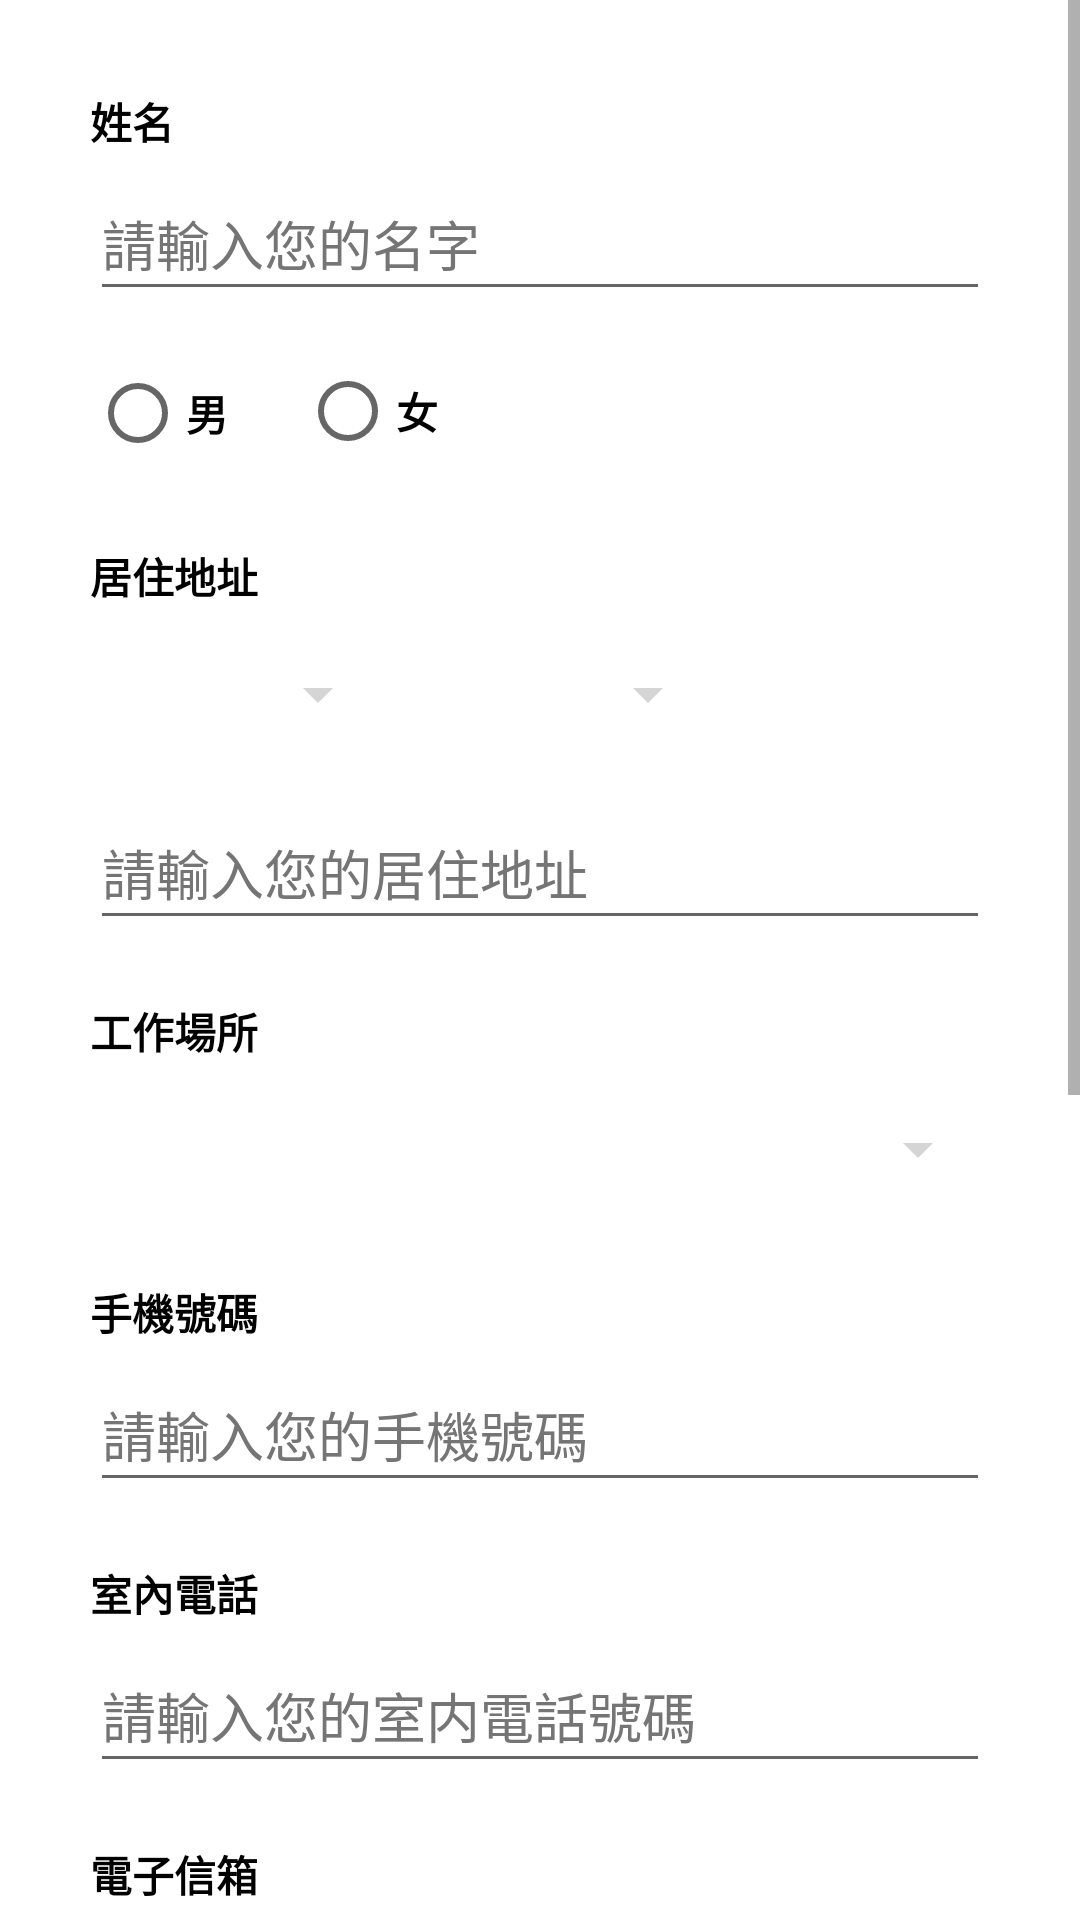

Android layout source for this screen:
<!-- AndroidManifest.xml: application theme Theme.SmartGasMasterApp -->
<!-- res/layout/activity_register.xml -->
<?xml version="1.0" encoding="utf-8"?>
<ScrollView
    xmlns:android="http://schemas.android.com/apk/res/android"
    xmlns:tools="http://schemas.android.com/tools"
    android:layout_width="match_parent"
    android:layout_height="match_parent"
    tools:context=".Register"
    android:background="@color/white">

    <LinearLayout
        android:layout_width="match_parent"
        android:layout_height="wrap_content"
        android:padding="30dp"
        android:orientation="vertical">


        <TextView
            android:id="@+id/register_name"
            android:text="@string/name"
            android:textAppearance="?android:attr/textAppearanceSmall"
            android:layout_width="match_parent"
            android:layout_height="wrap_content"
            android:textColor="#ff000000"
            android:layout_gravity="center"
            android:textStyle="bold"/>

        <EditText
            android:id="@+id/register_name_input"
            android:layout_width="match_parent"
            android:layout_height="48dp"
            android:minWidth="25dp"
            android:minHeight="25dp"
            android:autofillHints="@string/name"
            android:hint="@string/enter_name"
            android:layout_marginTop="5dp"
            android:textColorHint="#ff757575"
            android:inputType="textPersonName"
            android:layout_gravity="center" />

        <RadioGroup
            android:id = "@+id/radioGroup"
            android:layout_width="wrap_content"
            android:layout_height="wrap_content">
            <RadioButton
                android:id="@+id/radioButton_male"
                android:text="@string/male"
                android:layout_width="wrap_content"
                android:layout_height="wrap_content"
                android:layout_marginTop="10dp"
                android:textStyle="bold"/>

            <RadioButton
                android:id="@+id/radioButton_female"
                android:text="@string/female"
                android:layout_width="wrap_content"
                android:layout_height="wrap_content"
                android:layout_marginStart="70dp"
                android:layout_marginTop="-49dp"
                android:textStyle="bold" />
        </RadioGroup>

        <TextView
            android:id="@+id/register_addr"
            android:text="@string/address"
            android:textAppearance="?android:attr/textAppearanceSmall"
            android:layout_width="match_parent"
            android:layout_height="wrap_content"
            android:textColor="#ff000000"
            android:layout_marginTop="20dp"
            android:layout_gravity="start"
            android:textStyle="bold"/>
        <GridLayout
            android:layout_width="match_parent"
            android:layout_height="wrap_content"
            android:columnCount="2">

            <Spinner
                android:id="@+id/citySpinner"
                android:contentDescription="city"
                android:layout_width="100dp"
                android:layout_height="48dp"
                android:layout_marginEnd="10dp"
                android:layout_marginTop="5dp"
                android:backgroundTint="#ffd5d5d5"
                android:padding="5dp" />

            <Spinner
                android:id="@+id/districtSpinner"
                android:contentDescription="district"
                android:layout_width="100dp"
                android:layout_height="48dp"
                android:layout_marginEnd="10dp"
                android:layout_marginTop="5dp"
                android:backgroundTint="#ffd5d5d5"
                android:padding="5dp" />


        </GridLayout>


        <EditText
            android:id="@+id/register_addr_input"
            android:autofillHints="@string/address"
            android:hint="@string/enter_addr"
            android:textColorHint="#ff757575"
            android:inputType="textPostalAddress"
            android:layout_width="match_parent"
            android:layout_height="48dp"
            android:layout_gravity="center"
            android:layout_marginTop="10dp"
            android:minWidth="25dp"
            android:minHeight="25dp" />

        <TextView
            android:id="@+id/companyTitle"
            android:text="工作場所"
            android:textAppearance="?android:attr/textAppearanceSmall"
            android:layout_width="match_parent"
            android:layout_height="wrap_content"
            android:textColor="#ff000000"
            android:layout_marginTop="20dp"
            android:layout_gravity="start"
            android:textStyle="bold"/>

        <Spinner
            android:id="@+id/company"
            android:contentDescription="Company"
            android:layout_width="match_parent"
            android:layout_height="48dp"
            android:layout_marginTop="5dp"
            android:backgroundTint="#ffd5d5d5"
            android:padding="5dp"
            />

        <TextView
            android:id="@+id/register_phone"
            android:text="@string/phone_string"
            android:textAppearance="?android:attr/textAppearanceSmall"
            android:layout_width="match_parent"
            android:layout_height="wrap_content"
            android:textColor="#ff000000"
            android:layout_gravity="center"
            android:layout_marginTop="20dp"
            android:textStyle="bold"/>

        <EditText
            android:id="@+id/register_phone_input"
            android:layout_width="match_parent"
            android:layout_height="48dp"
            android:autofillHints="@string/phone_string"
            android:hint="@string/enter_phone_no"
            android:textColorHint="#ff757575"
            android:layout_marginTop="5dp"
            android:inputType="phone"
            android:layout_gravity="center"
            />

        <TextView
            android:id="@+id/register_housephone"
            android:text="@string/house_phone"
            android:textAppearance="?android:attr/textAppearanceSmall"
            android:layout_width="match_parent"
            android:layout_height="wrap_content"
            android:textColor="#ff000000"
            android:layout_gravity="center"
            android:layout_marginTop="20dp"
            android:textStyle="bold"/>

        <EditText
            android:id="@+id/register_housephone_input"
            android:inputType="phone"
            android:layout_width="match_parent"
            android:layout_height="48dp"
            android:layout_gravity="center"
            android:layout_marginTop="5dp"
            android:autofillHints="@string/house_phone"
            android:hint="@string/enter_housePhone"
            android:textColorHint="#ff757575"/>

        <TextView
            android:id="@+id/register_email"
            android:text="@string/prompt_email"
            android:textAppearance="?android:attr/textAppearanceSmall"
            android:layout_width="match_parent"
            android:layout_height="wrap_content"
            android:textColor="#ff000000"
            android:layout_gravity="center"
            android:layout_marginTop="20dp"
            android:textStyle="bold"/>

        <EditText
            android:id="@+id/register_email_input"
            android:layout_width="match_parent"
            android:layout_height="48dp"
            android:minWidth="25dp"
            android:minHeight="25dp"
            android:layout_gravity="center"
            android:layout_marginTop="5dp"
            android:autofillHints="@string/prompt_email"
            android:hint="@string/enter_email"
            android:textColorHint="#ff757575"
            android:inputType="textEmailAddress"/>

        <TextView
            android:id="@+id/register_pass"
            android:text="密碼"
            android:textAppearance="?android:attr/textAppearanceSmall"
            android:layout_width="match_parent"
            android:layout_height="wrap_content"
            android:textColor="#ff000000"
            android:layout_gravity="center"
            android:layout_marginTop="20dp"
            android:textStyle="bold"/>

        <EditText
            android:id="@+id/register_pass_input"
            android:layout_width="match_parent"
            android:layout_height="48dp"
            android:minWidth="25dp"
            android:minHeight="25dp"
            android:layout_gravity="center"
            android:layout_marginTop="5dp"
            android:autofillHints="@string/prompt_password"
            android:hint="@string/enter_password"
            android:textColorHint="#ff757575"
            android:inputType="textPassword"/>

        <TextView
            android:id="@+id/register_pass_con"
            android:text="@string/prompt_confirm_password"
            android:textAppearance="?android:attr/textAppearanceSmall"
            android:layout_width="match_parent"
            android:layout_height="wrap_content"
            android:textColor="#ff000000"
            android:layout_gravity="center"
            android:layout_marginTop="20dp"
            android:textStyle="bold" />

        <EditText
            android:id="@+id/register_pass_con_input"
            android:layout_width="match_parent"
            android:layout_height="48dp"
            android:layout_gravity="center"
            android:layout_marginTop="5dp"
            android:autofillHints="@string/prompt_password"
            android:hint="@string/enter_confirm_pass"
            android:textColorHint="#ff757575"
            android:inputType="textPassword"
            android:minWidth="25dp"
            android:minHeight="25dp" />

        <TextView
            android:id="@+id/tvStatus"
            android:layout_width="match_parent"
            android:layout_height="wrap_content" />


        <CheckBox
            android:layout_width="match_parent"
            android:layout_height="wrap_content"
            android:text="@string/terms_cons"
            android:textStyle="bold"
            android:layout_gravity="center"
            android:layout_marginTop="20dp"
            />


        <Button
            android:id="@+id/register_next_button"
            android:layout_width="100dp"
            android:layout_height="60dp"
            android:layout_gravity="center"
            android:layout_marginTop="20dp"
            android:layout_marginBottom="50dp"
            android:backgroundTint="#ff3272d7"
            android:onClick="save"
            android:text="@string/next_string"
            android:textColor="#ffffffff"
            android:textStyle="bold" />

    </LinearLayout>
</ScrollView>
<!-- resources referenced by this layout -->
<resources>
  <string name="address">居住地址</string>
  <string name="enter_addr">請輸入您的居住地址</string>
  <string name="enter_confirm_pass">請確認您的密碼</string>
  <string name="enter_email">請輸入您的電子信箱</string>
  <string name="enter_housePhone">請輸入您的室内電話號碼</string>
  <string name="enter_name">請輸入您的名字</string>
  <string name="enter_password">請輸入您的密碼</string>
  <string name="enter_phone_no">請輸入您的手機號碼</string>
  <string name="female">女</string>
  <string name="house_phone">室內電話</string>
  <string name="male">男</string>
  <string name="name">姓名</string>
  <string name="next_string">下一步</string>
  <string name="phone_string">手機號碼</string>
  <string name="prompt_confirm_password">確認密碼</string>
  <string name="prompt_email">電子信箱</string>
  <string name="prompt_password">密碼</string>
  <string name="terms_cons">服務條款</string>
  <style name="Theme.SmartGasMasterApp" parent="Theme.MaterialComponents.Light.DarkActionBar">
          
          <item name="colorPrimary">@color/main_blue</item>
          <item name="colorPrimaryVariant">@color/purple_700</item>
          <item name="colorOnPrimary">@color/white</item>
          
          <item name="colorSecondary">@color/teal_200</item>
          <item name="colorSecondaryVariant">@color/teal_700</item>
          <item name="colorOnSecondary">@color/black</item>
          
          <item name="android:statusBarColor">?attr/colorPrimaryVariant</item>
          
      </style>
  <!-- not gathered from this repository: default colours our renderer supplied (Android Studio template values) -->
  <color name="purple_700">#FF3700B3</color>
  <color name="teal_200">#FF03DAC5</color>
  <color name="teal_700">#FF018786</color>
  <color name="black">#FF000000</color>
  <color name="white">#FFFFFFFF</color>
</resources>
